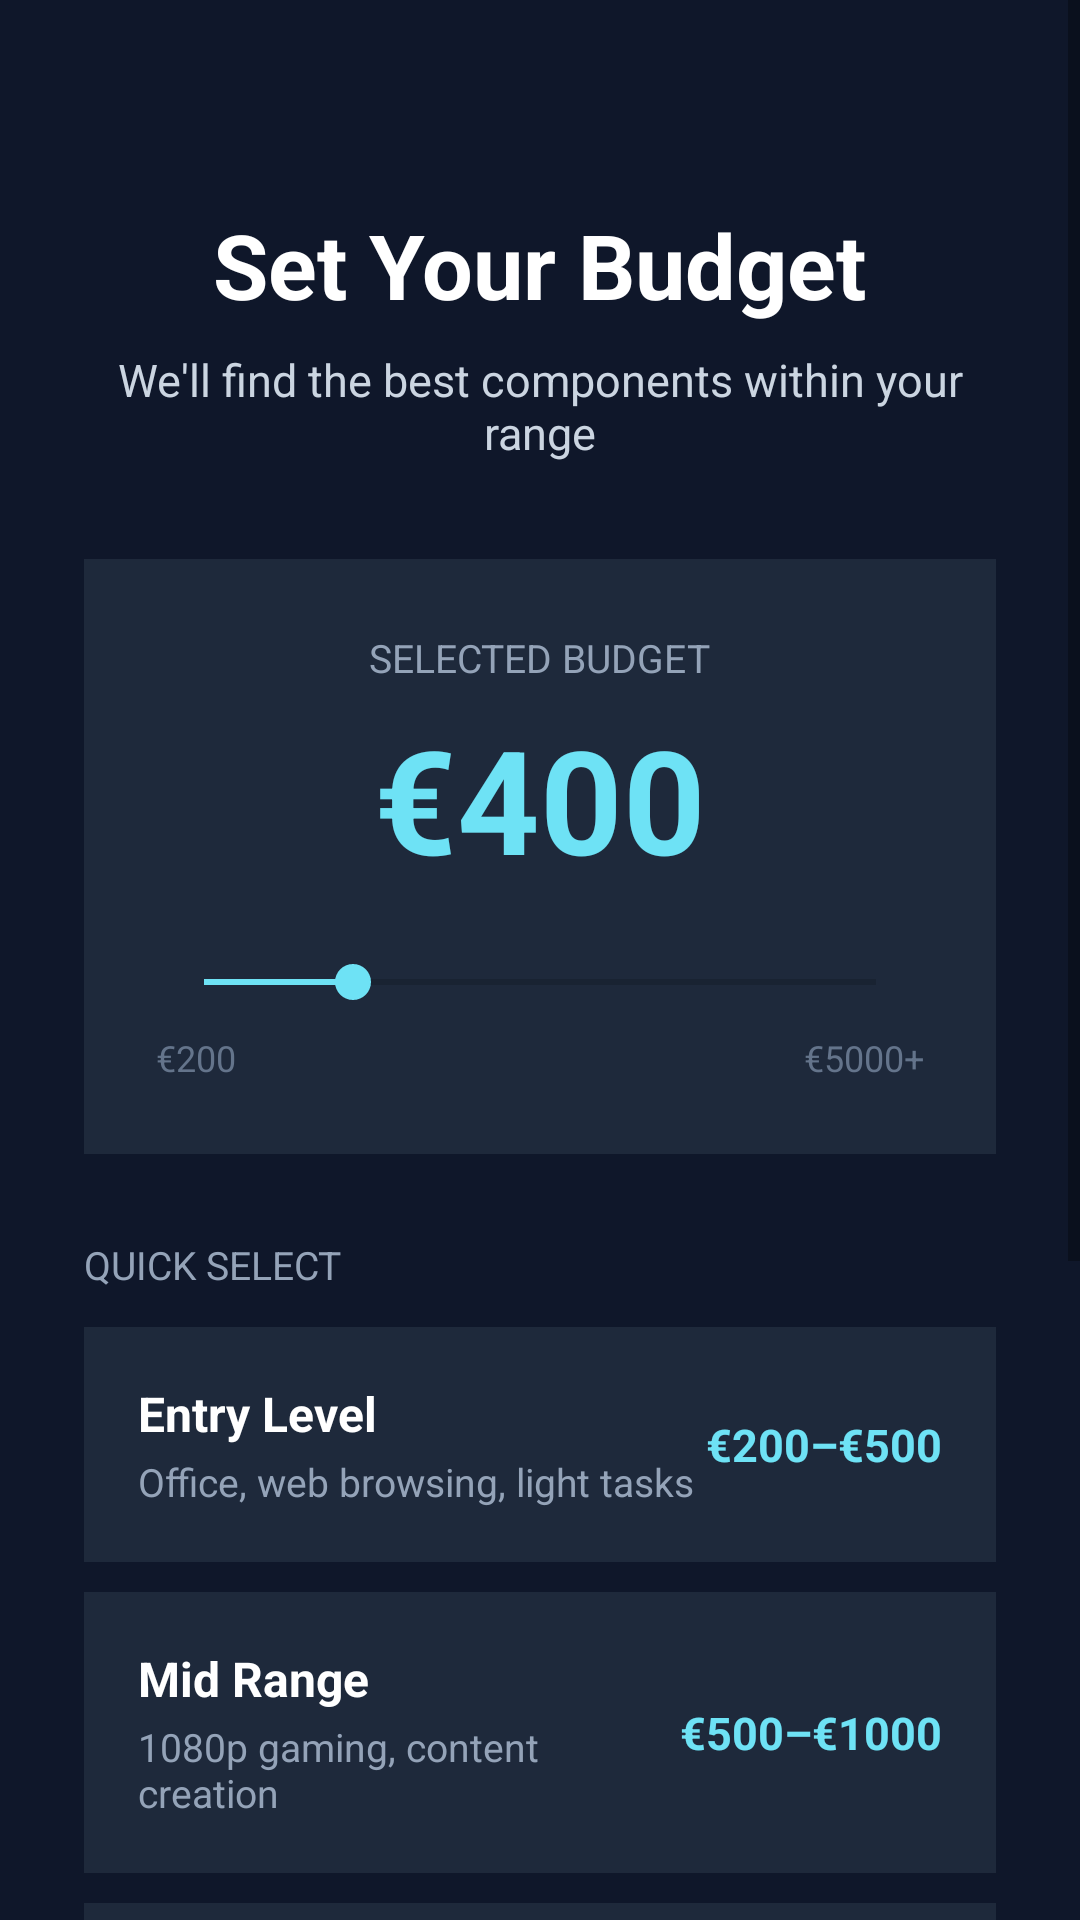

Write the Android layout XML for this screen, with the resource values it uses.
<!-- AndroidManifest.xml: application theme Theme.SmartConfig -->
<!-- res/layout/activity_budget.xml -->
<?xml version="1.0" encoding="utf-8"?>
<ScrollView xmlns:android="http://schemas.android.com/apk/res/android"
    android:layout_width="match_parent"
    android:layout_height="match_parent"
    android:background="#0F172A">

    <LinearLayout
        android:layout_width="match_parent"
        android:layout_height="wrap_content"
        android:orientation="vertical"
        android:padding="28dp"
        android:gravity="center_horizontal">

        <Space
            android:layout_width="match_parent"
            android:layout_height="40dp"/>

        
        <TextView
            android:layout_width="wrap_content"
            android:layout_height="wrap_content"
            android:text="Set Your Budget"
            android:textColor="#FFFFFF"
            android:textSize="30sp"
            android:textStyle="bold"/>

        <TextView
            android:layout_width="wrap_content"
            android:layout_height="wrap_content"
            android:text="We'll find the best components within your range"
            android:textColor="#CBD5E1"
            android:textSize="15sp"
            android:gravity="center"
            android:layout_marginTop="8dp"/>

        
        <LinearLayout
            android:layout_width="match_parent"
            android:layout_height="wrap_content"
            android:orientation="vertical"
            android:background="#1E293B"
            android:padding="24dp"
            android:gravity="center"
            android:layout_marginTop="32dp">

            <TextView
                android:layout_width="wrap_content"
                android:layout_height="wrap_content"
                android:text="Selected Budget"
                android:textColor="#94A3B8"
                android:textSize="13sp"
                android:textAllCaps="true"/>

            <TextView
                android:id="@+id/tvBudgetDisplay"
                android:layout_width="wrap_content"
                android:layout_height="wrap_content"
                android:text="€400"
                android:textColor="#6EE2F5"
                android:textSize="48sp"
                android:textStyle="bold"
                android:layout_marginTop="6dp"/>

            <SeekBar
                android:id="@+id/seekBarBudget"
                android:layout_width="match_parent"
                android:layout_height="wrap_content"
                android:layout_marginTop="20dp"
                android:max="9"
                android:progress="2"
                android:progressTint="#6EE2F5"
                android:thumbTint="#6EE2F5"/>

            <LinearLayout
                android:layout_width="match_parent"
                android:layout_height="wrap_content"
                android:orientation="horizontal"
                android:layout_marginTop="8dp">

                <TextView
                    android:layout_width="0dp"
                    android:layout_height="wrap_content"
                    android:layout_weight="1"
                    android:text="€200"
                    android:textColor="#64748B"
                    android:textSize="12sp"/>

                <TextView
                    android:layout_width="0dp"
                    android:layout_height="wrap_content"
                    android:layout_weight="1"
                    android:text="€5000+"
                    android:textColor="#64748B"
                    android:textSize="12sp"
                    android:gravity="end"/>

            </LinearLayout>

        </LinearLayout>

        
        <TextView
            android:layout_width="match_parent"
            android:layout_height="wrap_content"
            android:text="Quick Select"
            android:textColor="#94A3B8"
            android:textSize="13sp"
            android:textAllCaps="true"
            android:layout_marginTop="28dp"
            android:layout_marginBottom="12dp"/>

        
        <LinearLayout
            android:id="@+id/cardBudgetEntry"
            android:layout_width="match_parent"
            android:layout_height="wrap_content"
            android:orientation="horizontal"
            android:background="#1E293B"
            android:padding="18dp"
            android:layout_marginBottom="10dp"
            android:gravity="center_vertical">

            <LinearLayout
                android:layout_width="0dp"
                android:layout_height="wrap_content"
                android:layout_weight="1"
                android:orientation="vertical">

                <TextView
                    android:layout_width="wrap_content"
                    android:layout_height="wrap_content"
                    android:text="Entry Level"
                    android:textColor="#FFFFFF"
                    android:textSize="16sp"
                    android:textStyle="bold"/>

                <TextView
                    android:layout_width="wrap_content"
                    android:layout_height="wrap_content"
                    android:text="Office, web browsing, light tasks"
                    android:textColor="#94A3B8"
                    android:textSize="13sp"
                    android:layout_marginTop="3dp"/>

            </LinearLayout>

            <TextView
                android:layout_width="wrap_content"
                android:layout_height="wrap_content"
                android:text="€200–€500"
                android:textColor="#6EE2F5"
                android:textSize="15sp"
                android:textStyle="bold"/>

        </LinearLayout>

        
        <LinearLayout
            android:id="@+id/cardBudgetMid"
            android:layout_width="match_parent"
            android:layout_height="wrap_content"
            android:orientation="horizontal"
            android:background="#1E293B"
            android:padding="18dp"
            android:layout_marginBottom="10dp"
            android:gravity="center_vertical">

            <LinearLayout
                android:layout_width="0dp"
                android:layout_height="wrap_content"
                android:layout_weight="1"
                android:orientation="vertical">

                <TextView
                    android:layout_width="wrap_content"
                    android:layout_height="wrap_content"
                    android:text="Mid Range"
                    android:textColor="#FFFFFF"
                    android:textSize="16sp"
                    android:textStyle="bold"/>

                <TextView
                    android:layout_width="wrap_content"
                    android:layout_height="wrap_content"
                    android:text="1080p gaming, content creation"
                    android:textColor="#94A3B8"
                    android:textSize="13sp"
                    android:layout_marginTop="3dp"/>

            </LinearLayout>

            <TextView
                android:layout_width="wrap_content"
                android:layout_height="wrap_content"
                android:text="€500–€1000"
                android:textColor="#6EE2F5"
                android:textSize="15sp"
                android:textStyle="bold"/>

        </LinearLayout>

        
        <LinearLayout
            android:id="@+id/cardBudgetHigh"
            android:layout_width="match_parent"
            android:layout_height="wrap_content"
            android:orientation="horizontal"
            android:background="#1E293B"
            android:padding="18dp"
            android:layout_marginBottom="10dp"
            android:gravity="center_vertical">

            <LinearLayout
                android:layout_width="0dp"
                android:layout_height="wrap_content"
                android:layout_weight="1"
                android:orientation="vertical">

                <TextView
                    android:layout_width="wrap_content"
                    android:layout_height="wrap_content"
                    android:text="High End"
                    android:textColor="#FFFFFF"
                    android:textSize="16sp"
                    android:textStyle="bold"/>

                <TextView
                    android:layout_width="wrap_content"
                    android:layout_height="wrap_content"
                    android:text="1440p/4K gaming, workstation"
                    android:textColor="#94A3B8"
                    android:textSize="13sp"
                    android:layout_marginTop="3dp"/>

            </LinearLayout>

            <TextView
                android:layout_width="wrap_content"
                android:layout_height="wrap_content"
                android:text="€1000–€2000"
                android:textColor="#6EE2F5"
                android:textSize="15sp"
                android:textStyle="bold"/>

        </LinearLayout>

        
        <LinearLayout
            android:id="@+id/cardBudgetEnthusiast"
            android:layout_width="match_parent"
            android:layout_height="wrap_content"
            android:orientation="horizontal"
            android:background="#1E293B"
            android:padding="18dp"
            android:layout_marginBottom="10dp"
            android:gravity="center_vertical">

            <LinearLayout
                android:layout_width="0dp"
                android:layout_height="wrap_content"
                android:layout_weight="1"
                android:orientation="vertical">

                <TextView
                    android:layout_width="wrap_content"
                    android:layout_height="wrap_content"
                    android:text="Enthusiast"
                    android:textColor="#FFFFFF"
                    android:textSize="16sp"
                    android:textStyle="bold"/>

                <TextView
                    android:layout_width="wrap_content"
                    android:layout_height="wrap_content"
                    android:text="No compromises, max performance"
                    android:textColor="#94A3B8"
                    android:textSize="13sp"
                    android:layout_marginTop="3dp"/>

            </LinearLayout>

            <TextView
                android:layout_width="wrap_content"
                android:layout_height="wrap_content"
                android:text="€2000+"
                android:textColor="#6EE2F5"
                android:textSize="15sp"
                android:textStyle="bold"/>

        </LinearLayout>

        
        <Button
            android:id="@+id/btnBudgetNext"
            android:layout_width="match_parent"
            android:layout_height="60dp"
            android:text="Continue"
            android:textAllCaps="false"
            android:textStyle="bold"
            android:textSize="18sp"
            android:textColor="#0F172A"
            android:backgroundTint="#6EE2F5"
            android:layout_marginTop="30dp"
            android:layout_marginBottom="30dp"/>

    </LinearLayout>

</ScrollView>
<!-- resources referenced by this layout -->
<resources>
  <style name="Theme.SmartConfig" parent="Theme.AppCompat.Light.DarkActionBar">
          <item name="colorPrimary">@color/app_bar_dark</item>
          <item name="colorPrimaryDark">@color/app_bar_dark</item>
          <item name="colorAccent">@color/accent_cyan</item>
          <item name="android:statusBarColor">@color/app_bar_dark</item>
          <item name="actionBarStyle">@style/SmartConfig.ActionBar</item>
      </style>
  <color name="app_bar_dark">#0F172A</color>
  <color name="accent_cyan">#6EE2F5</color>
  <style name="SmartConfig.ActionBar" parent="Widget.AppCompat.ActionBar.Solid">
          <item name="background">@color/app_bar_dark</item>
          <item name="elevation">0dp</item>
          <item name="titleTextStyle">@style/SmartConfig.ActionBar.Title</item>
      </style>
  <style name="SmartConfig.ActionBar.Title" parent="TextAppearance.AppCompat.Widget.ActionBar.Title">
          <item name="android:textColor">@color/white</item>
      </style>
  <color name="white">#FFFFFF</color>
</resources>
